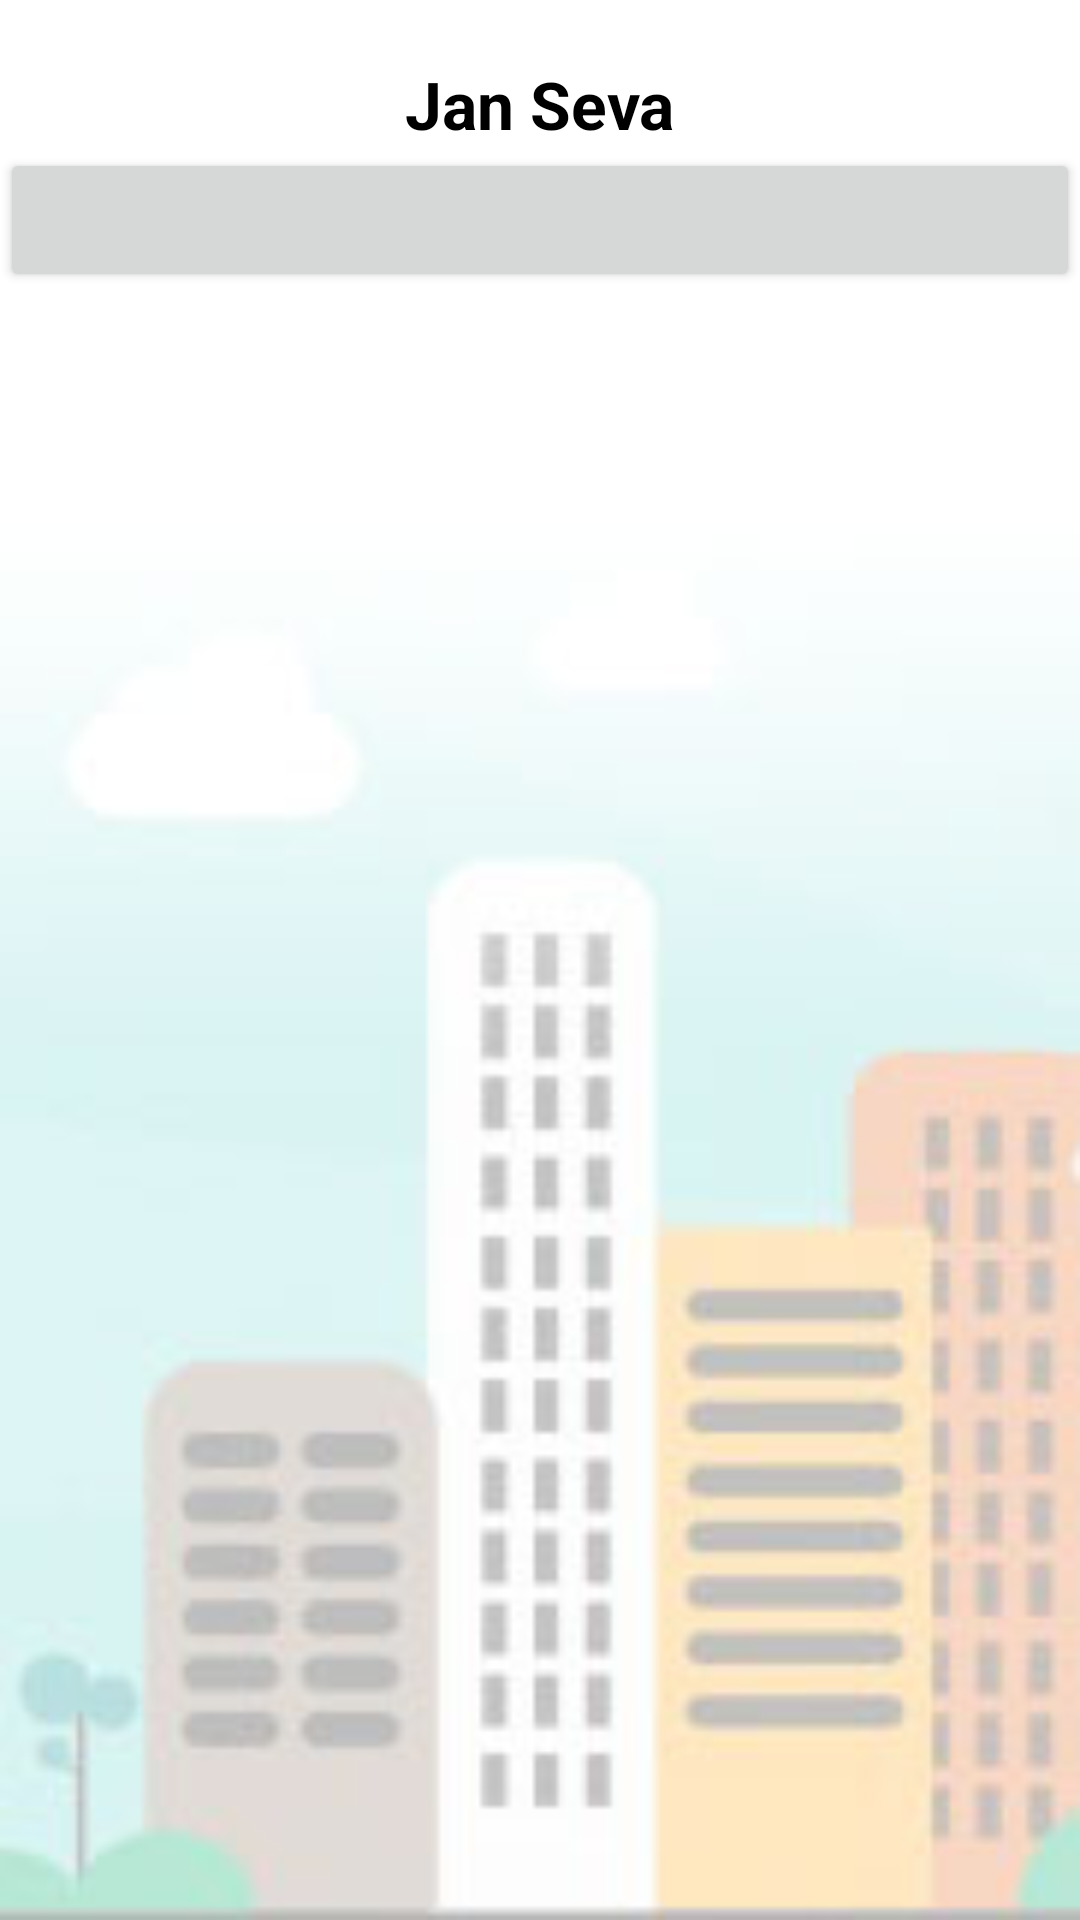

The Android layout XML behind this screen, and the referenced resources:
<!-- AndroidManifest.xml: application theme AppTheme -->
<!-- res/layout/activity_register_choice.xml -->
<RelativeLayout xmlns:android="http://schemas.android.com/apk/res/android"
    xmlns:tools="http://schemas.android.com/tools" android:layout_width="match_parent"
    android:layout_height="match_parent" >
    <ImageView
        android:layout_width="match_parent"
        android:layout_height="match_parent"
        android:id="@+id/splash_city"
        android:background="@drawable/buildings1"
        android:layout_centerHorizontal="true"



        />

    <TextView
        android:id="@+id/splash_welcome"
        android:layout_width="wrap_content"
        android:layout_height="wrap_content"
        android:text="@string/app"
        android:layout_below="@+id/splash_logo"
        android:layout_centerHorizontal="true"
        android:layout_marginTop="20dp"
        android:textAppearance="?android:attr/textAppearanceLarge"
        android:textStyle="bold"
        android:textColor="#000000"
        />
    <Button
        android:id="@+id/register_button"
        android:layout_width="match_parent"
        android:layout_height="wrap_content"
        android:layout_below="@+id/splash_welcome"
        />




</RelativeLayout>
<!-- resources referenced by this layout -->
<resources>
  <!-- drawable buildings1: jpg bitmap (drawable, 17813 bytes) -->
  <string name="app">Jan Seva</string>
  <style name="AppTheme" parent="AppTheme.Base" />
  <style name="AppTheme.Base" parent="Theme.AppCompat.Light.DarkActionBar">
          <item name="colorPrimary">@color/colorPrimary</item>
          <item name="colorPrimaryDark">@color/colorPrimaryDark</item>
          <item name="colorAccent">@color/colorAccent</item>
  
      </style>
  <color name="colorPrimary">#3f51b5</color>
  <color name="colorPrimaryDark">#3f57bc</color>
  <color name="colorAccent">#546e7a</color>
</resources>
